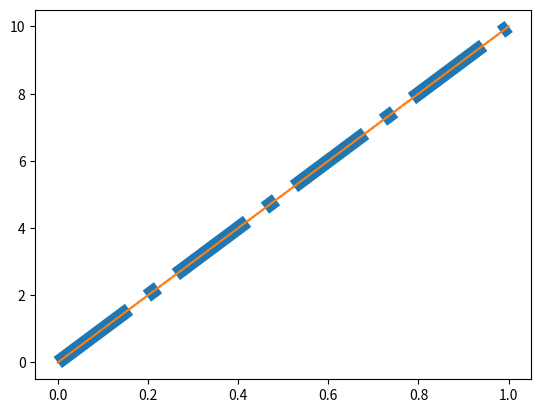

This figure's Python source:
import matplotlib.pyplot as plt
import numpy as np

x=np.array([6,0])
ypoints=np.array([0,10])

plt.plot(ypoints,linestyle="dotted",color='red')#linestyle
plt.show()

plt.plot(ypoints,linestyle="dashed",color='#ffcee0')
plt.show()

plt.plot(ypoints,ls="dashdot",lw=10)
plt.show()

plt.plot(ypoints,ls="solid")
plt.show()


